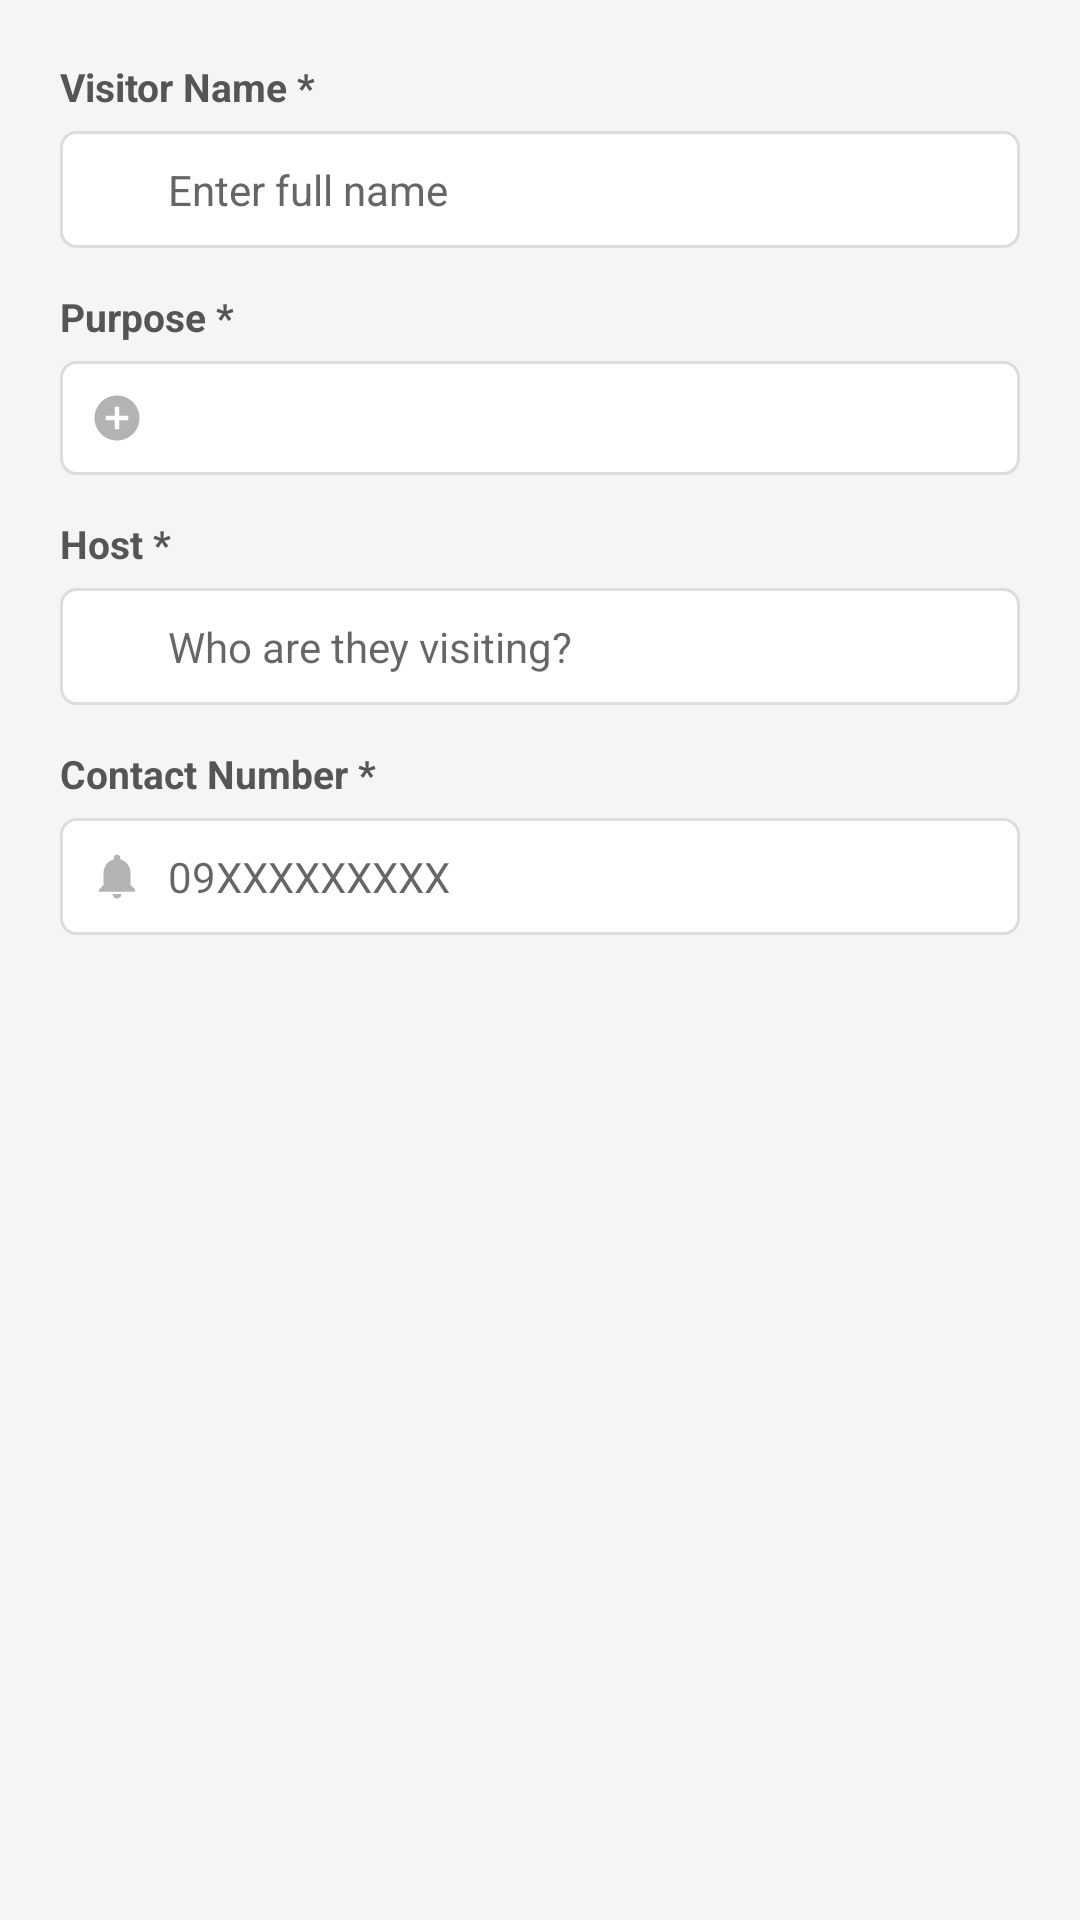

Write the Android layout XML for this screen, with the resource values it uses.
<!-- AndroidManifest.xml: application theme Theme.LogPoint -->
<!-- res/layout/dialog_edit_visitor.xml -->
<?xml version="1.0" encoding="utf-8"?>
<ScrollView xmlns:android="http://schemas.android.com/apk/res/android"
    xmlns:app="http://schemas.android.com/apk/res-auto"
    android:layout_width="match_parent"
    android:layout_height="wrap_content">

    <LinearLayout
        android:layout_width="match_parent"
        android:layout_height="wrap_content"
        android:orientation="vertical"
        android:padding="20dp">

        
        <TextView
            android:id="@+id/tvEditError"
            android:layout_width="match_parent"
            android:layout_height="wrap_content"
            android:textColor="@color/error"
            android:textSize="13sp"
            android:background="@drawable/error_banner_bg"
            android:padding="10dp"
            android:visibility="gone"
            android:layout_marginBottom="12dp" />

        
        <TextView android:layout_width="wrap_content" android:layout_height="wrap_content"
            android:text="Visitor Name *" android:textSize="13sp" android:textColor="@color/text_medium"
            android:textStyle="bold" android:layout_marginBottom="6dp" />
        <RelativeLayout android:layout_width="match_parent" android:layout_height="wrap_content"
            android:layout_marginBottom="14dp" android:background="@drawable/input_background" android:padding="10dp">
            <ImageView android:id="@+id/iconName" android:layout_width="18dp" android:layout_height="18dp"
                android:src="@drawable/ic_person" android:layout_alignParentStart="true"
                android:layout_centerVertical="true" android:alpha="0.5" />
            <EditText android:id="@+id/etEditVisitorName" android:layout_width="match_parent"
                android:layout_height="wrap_content" android:layout_toEndOf="@id/iconName"
                android:layout_marginStart="8dp" android:background="@null" android:textSize="14sp"
                android:maxLines="1" android:inputType="textPersonName"
                android:textColor="@color/text_dark" android:textColorHint="@color/text_light"
                android:hint="Enter full name" />
        </RelativeLayout>

        
        <TextView android:layout_width="wrap_content" android:layout_height="wrap_content"
            android:text="Purpose *" android:textSize="13sp" android:textColor="@color/text_medium"
            android:textStyle="bold" android:layout_marginBottom="6dp" />
        <RelativeLayout android:layout_width="match_parent" android:layout_height="wrap_content"
            android:layout_marginBottom="14dp" android:background="@drawable/input_background" android:padding="10dp">
            <ImageView android:id="@+id/iconPurpose" android:layout_width="18dp" android:layout_height="18dp"
                android:src="@drawable/ic_nav_add" android:layout_alignParentStart="true"
                android:layout_centerVertical="true" android:alpha="0.5" />
            <Spinner android:id="@+id/spinnerEditPurpose" android:layout_width="match_parent"
                android:layout_height="wrap_content" android:layout_toEndOf="@id/iconPurpose"
                android:layout_marginStart="8dp" android:layout_centerVertical="true"
                android:background="@null" android:textSize="14sp" />
        </RelativeLayout>

        
        <LinearLayout android:id="@+id/layoutEditOtherPurpose"
            android:layout_width="match_parent" android:layout_height="wrap_content"
            android:orientation="vertical" android:visibility="gone">
            <TextView android:layout_width="wrap_content" android:layout_height="wrap_content"
                android:text="Specify Purpose *" android:textSize="13sp" android:textColor="@color/text_medium"
                android:textStyle="bold" android:layout_marginBottom="6dp" />
            <RelativeLayout android:layout_width="match_parent" android:layout_height="wrap_content"
                android:layout_marginBottom="14dp" android:background="@drawable/input_background" android:padding="10dp">
                <ImageView android:id="@+id/iconOther" android:layout_width="18dp" android:layout_height="18dp"
                    android:src="@drawable/ic_nav_add" android:layout_alignParentStart="true"
                    android:layout_centerVertical="true" android:alpha="0.5" />
                <EditText android:id="@+id/etEditOtherPurpose" android:layout_width="match_parent"
                    android:layout_height="wrap_content" android:layout_toEndOf="@id/iconOther"
                    android:layout_marginStart="8dp" android:background="@null" android:textSize="14sp"
                    android:maxLines="1" android:inputType="text"
                    android:textColor="@color/text_dark" android:hint="Specify purpose" />
            </RelativeLayout>
        </LinearLayout>

        
        <TextView android:layout_width="wrap_content" android:layout_height="wrap_content"
            android:text="Host *" android:textSize="13sp" android:textColor="@color/text_medium"
            android:textStyle="bold" android:layout_marginBottom="6dp" />
        <RelativeLayout android:layout_width="match_parent" android:layout_height="wrap_content"
            android:layout_marginBottom="14dp" android:background="@drawable/input_background" android:padding="10dp">
            <ImageView android:id="@+id/iconHost" android:layout_width="18dp" android:layout_height="18dp"
                android:src="@drawable/ic_nav_profile" android:layout_alignParentStart="true"
                android:layout_centerVertical="true" android:alpha="0.5" />
            <EditText android:id="@+id/etEditHost" android:layout_width="match_parent"
                android:layout_height="wrap_content" android:layout_toEndOf="@id/iconHost"
                android:layout_marginStart="8dp" android:background="@null" android:textSize="14sp"
                android:maxLines="1" android:inputType="textPersonName"
                android:textColor="@color/text_dark" android:hint="Who are they visiting?" />
        </RelativeLayout>

        
        <TextView android:layout_width="wrap_content" android:layout_height="wrap_content"
            android:text="Contact Number *" android:textSize="13sp" android:textColor="@color/text_medium"
            android:textStyle="bold" android:layout_marginBottom="6dp" />
        <RelativeLayout android:layout_width="match_parent" android:layout_height="wrap_content"
            android:background="@drawable/input_background" android:padding="10dp">
            <ImageView android:id="@+id/iconContact" android:layout_width="18dp" android:layout_height="18dp"
                android:src="@drawable/ic_nav_notifications" android:layout_alignParentStart="true"
                android:layout_centerVertical="true" android:alpha="0.5" />
            <EditText android:id="@+id/etEditContact" android:layout_width="match_parent"
                android:layout_height="wrap_content" android:layout_toEndOf="@id/iconContact"
                android:layout_marginStart="8dp" android:background="@null" android:textSize="14sp"
                android:maxLines="1" android:inputType="phone" android:maxLength="11"
                android:textColor="@color/text_dark" android:hint="09XXXXXXXXX" />
        </RelativeLayout>

    </LinearLayout>
</ScrollView>
<!-- resources referenced by this layout -->
<resources>
  <color name="error">#F44336</color>
  <color name="text_dark">#333333</color>
  <color name="text_light">#666666</color>
  <color name="text_medium">#555555</color>
  <!-- drawable error_banner_bg (drawable) -->
  <?xml version="1.0" encoding="utf-8"?>
  <shape xmlns:android="http://schemas.android.com/apk/res/android">
      <solid android:color="#1AE53935" />
      <stroke android:width="1dp" android:color="#40E53935" />
      <corners android:radius="8dp" />
  </shape>
  <!-- drawable ic_nav_add (drawable) -->
  <vector xmlns:android="http://schemas.android.com/apk/res/android"
      android:width="24dp" android:height="24dp"
      android:viewportWidth="24" android:viewportHeight="24">
      <path android:fillColor="?attr/colorControlNormal"
          android:pathData="M12,2C6.48,2 2,6.48 2,12s4.48,10 10,10 10,-4.48 10,-10S17.52,2 12,2zM17,13h-4v4h-2v-4H7v-2h4V7h2v4h4v2z"/>
  </vector>
  <!-- drawable ic_nav_notifications (drawable) -->
  <vector xmlns:android="http://schemas.android.com/apk/res/android"
      android:width="24dp" android:height="24dp"
      android:viewportWidth="24" android:viewportHeight="24">
      <path android:fillColor="?attr/colorControlNormal"
          android:pathData="M12,22c1.1,0 2,-0.9 2,-2h-4c0,1.1 0.9,2 2,2zM18,16v-5c0,-3.07 -1.64,-5.64 -4.5,-6.32V4c0,-0.83 -0.67,-1.5 -1.5,-1.5s-1.5,0.67 -1.5,1.5v0.68C7.63,5.36 6,7.92 6,11v5l-2,2v1h16v-1l-2,-2z"/>
  </vector>
  <!-- drawable input_background (drawable) -->
  <?xml version="1.0" encoding="utf-8"?>
  <shape xmlns:android="http://schemas.android.com/apk/res/android">
      <solid android:color="@color/white" />
      <stroke
          android:width="1dp"
          android:color="@color/border_light" />
      <corners android:radius="5dp" />
  </shape>
  <style name="Theme.LogPoint" parent="Theme.MaterialComponents.DayNight.NoActionBar">
          
          <item name="colorPrimary">@color/primary_dark</item>
          <item name="colorPrimaryVariant">@color/primary_light</item>
          <item name="colorOnPrimary">@color/white</item>
  
          
          <item name="colorError">@color/error</item>
  
          
          <item name="android:colorBackground">@color/bg_light</item>
      </style>
  <color name="white">#FFFFFF</color>
  <color name="border_light">#DDDDDD</color>
  <color name="primary_dark">#667EEA</color>
  <color name="primary_light">#764BA2</color>
  <color name="bg_light">#F5F5F5</color>
</resources>
